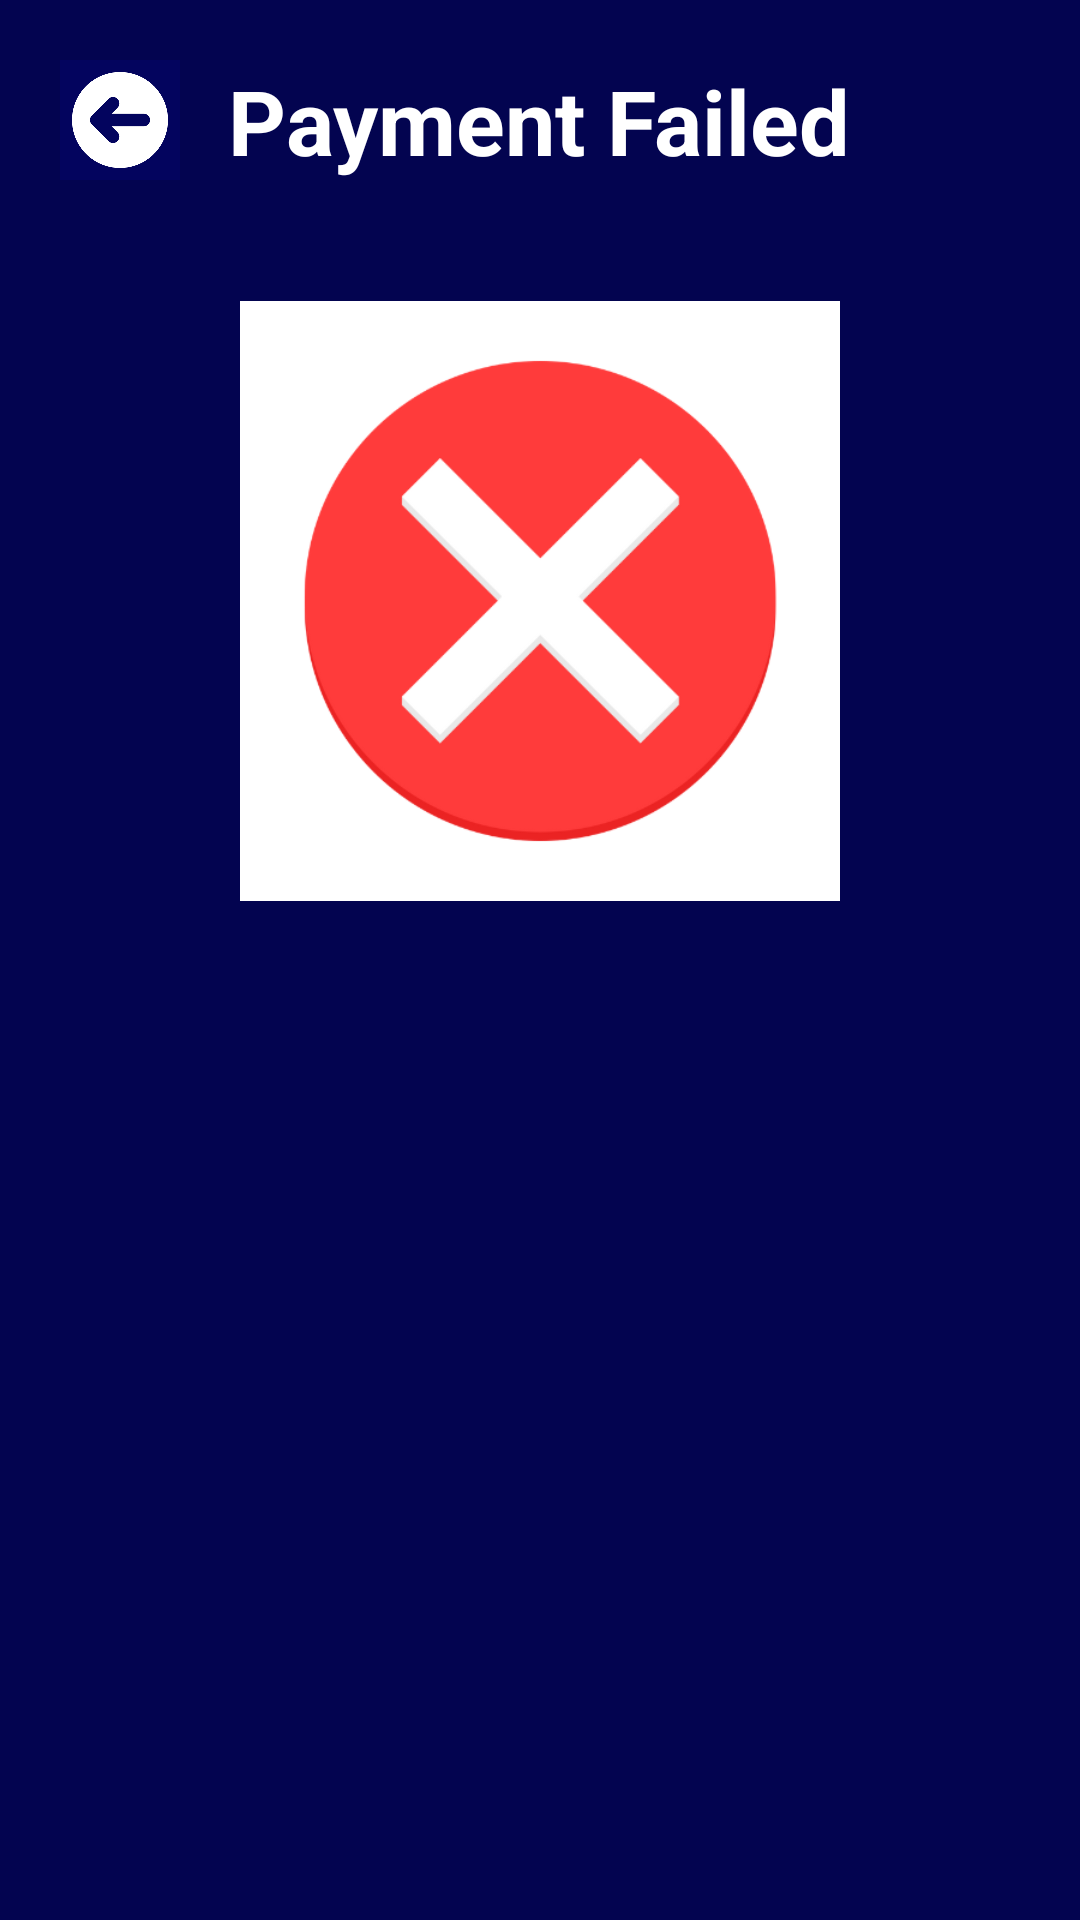

Layout XML and referenced resources for this Android screen:
<!-- AndroidManifest.xml: application theme Theme.PayEaseApp -->
<!-- res/layout/activity_failure.xml -->
<?xml version="1.0" encoding="utf-8"?>
<RelativeLayout xmlns:android="http://schemas.android.com/apk/res/android"
    xmlns:app="http://schemas.android.com/apk/res-auto"
    xmlns:tools="http://schemas.android.com/tools"
    android:layout_width="match_parent"
    android:background="#030450"
    android:layout_height="match_parent"
    tools:context=".ToPhoneActivity">

    <ImageButton
        android:id="@+id/backFailure"
        android:layout_width="40dp"
        android:layout_height="40dp"
        android:layout_marginStart="20dp"
        android:layout_marginTop="20dp"
        android:layout_marginEnd="20dp"
        android:layout_marginBottom="20dp"
        android:background="@drawable/back_button" />

    <TextView
        android:id="@+id/failureText"
        android:layout_width="wrap_content"
        android:layout_height="wrap_content"
        android:layout_centerHorizontal="true"
        android:text="Payment Failed"
        android:layout_margin="20dp"
        android:textColor="@color/white"
        android:textSize="30dp"
        android:textStyle="bold"/>

    <ImageView
        android:id="@+id/failureCross"
        android:layout_below="@id/failureText"
        android:layout_width="200dp"
        android:layout_height="200dp"
        android:layout_margin="20dp"
        android:layout_centerHorizontal="true"
        android:src="@drawable/failure"/>

    <TextView
        android:id="@+id/amtP"
        android:layout_width="wrap_content"
        android:layout_height="wrap_content"
        android:layout_centerHorizontal="true"
        android:layout_below="@+id/failureCross"
        android:layout_margin="20dp"
        android:textColor="@color/white"
        android:textSize="20dp"
        android:textStyle="bold"/>

    <TextView
        android:id="@+id/msg"
        android:layout_width="wrap_content"
        android:layout_height="wrap_content"
        android:layout_centerHorizontal="true"
        android:layout_below="@+id/amtP"
        android:layout_margin="20dp"
        android:textColor="@color/white"
        android:textSize="20dp"
        android:textStyle="bold"/>
</RelativeLayout>
<!-- resources referenced by this layout -->
<resources>
  <color name="white">#FFFFFFFF</color>
  <!-- drawable back_button: png bitmap (drawable, 11132 bytes) -->
  <!-- drawable failure: png bitmap (drawable, 29472 bytes) -->
  <style name="Theme.PayEaseApp" parent="Base.Theme.PayEaseApp" />
  <style name="Base.Theme.PayEaseApp" parent="Theme.Material3.DayNight.NoActionBar">
          
          
      </style>
</resources>
